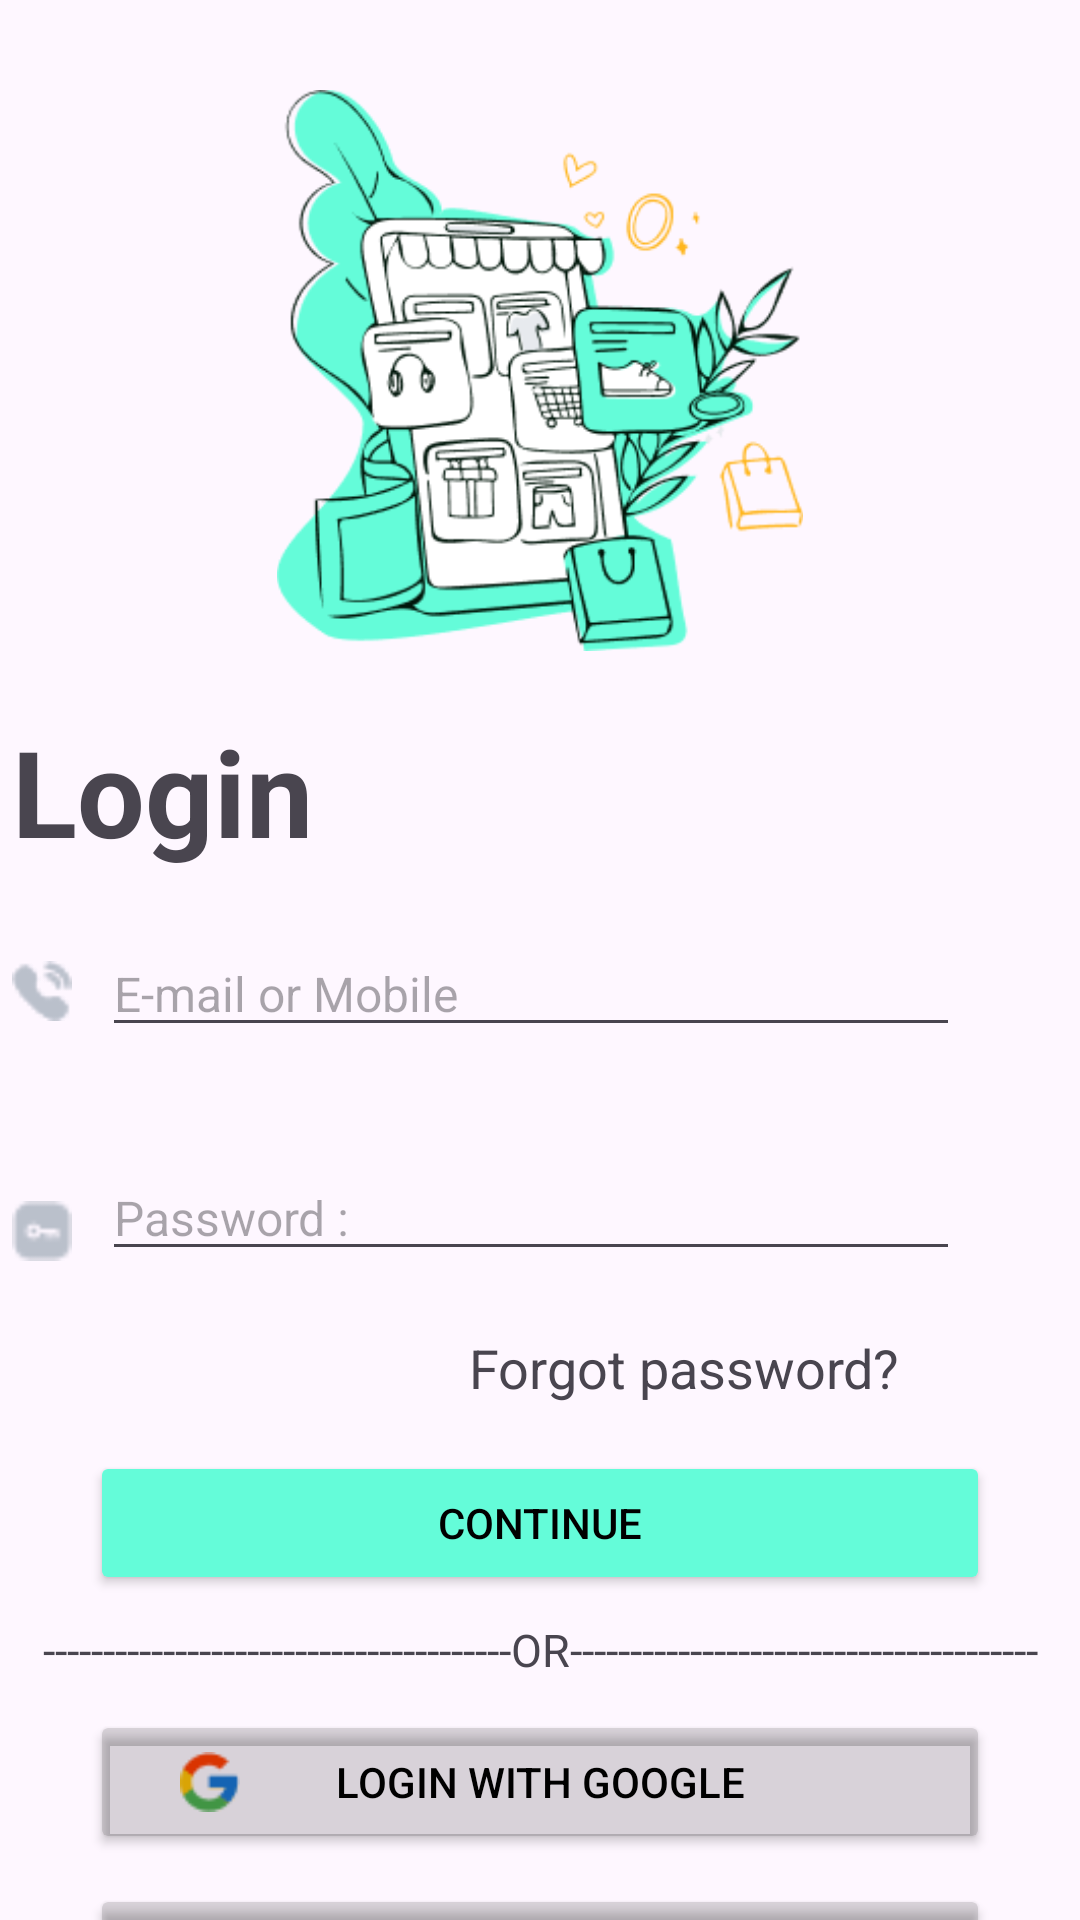

Reconstruct the res/layout file that produces this screen, plus the resources it refers to.
<!-- AndroidManifest.xml: application theme Theme.RestaurantXML -->
<!-- res/layout/fragment_login.xml -->
<?xml version="1.0" encoding="utf-8"?>
<androidx.constraintlayout.widget.ConstraintLayout
    xmlns:android="http://schemas.android.com/apk/res/android"
    xmlns:app="http://schemas.android.com/apk/res-auto"
    xmlns:tools="http://schemas.android.com/tools"
    android:layout_width="match_parent"
    android:layout_height="match_parent"
    tools:context=".LoginFragment">


    <ImageView
        android:id="@+id/phone_icon2"
        android:layout_width="20dp"
        android:layout_height="20dp"
        android:layout_marginTop="30dp"
        android:src="@drawable/calling"
        app:layout_constraintStart_toStartOf="@+id/loginTitle"
        app:layout_constraintTop_toBottomOf="@+id/loginTitle">

    </ImageView>

    <Button
        android:id="@+id/button3"
        android:layout_width="0dp"
        android:layout_height="wrap_content"
        android:layout_marginStart="30dp"
        android:layout_marginTop="60dp"
        android:layout_marginEnd="30dp"
        android:backgroundTint="#64FCD9"
        android:text="Continue"
        android:textColor="@color/black"
        app:layout_constraintEnd_toEndOf="parent"
        app:layout_constraintHorizontal_bias="0.0"
        app:layout_constraintStart_toStartOf="parent"
        app:layout_constraintTop_toBottomOf="@+id/passwordText" />

    <Button
        android:id="@+id/button4"
        android:layout_width="0dp"
        android:layout_height="wrap_content"
        android:layout_marginStart="30dp"
        android:layout_marginTop="10dp"
        android:layout_marginEnd="30dp"
        android:backgroundTint="#26000000"
        android:text="Login with Google"
        android:textColor="@color/black"
        app:layout_constraintEnd_toEndOf="parent"
        app:layout_constraintHorizontal_bias="0.0"
        app:layout_constraintStart_toStartOf="parent"
        app:layout_constraintTop_toBottomOf="@+id/textView6" />

    <Button
        android:id="@+id/button5"
        android:layout_width="0dp"
        android:layout_height="wrap_content"
        android:layout_marginStart="30dp"
        android:layout_marginTop="10dp"
        android:layout_marginEnd="30dp"
        android:backgroundTint="#26000000"
        android:text="Login with Facebook"
        android:textColor="@color/black"
        app:layout_constraintEnd_toEndOf="parent"
        app:layout_constraintHorizontal_bias="0.0"
        app:layout_constraintStart_toStartOf="parent"
        app:layout_constraintTop_toBottomOf="@+id/button4" />

    <ImageView
        android:id="@+id/loginImage"
        android:layout_width="352dp"
        android:layout_height="187dp"
        android:layout_marginStart="20dp"
        android:layout_marginTop="30dp"
        android:layout_marginEnd="20dp"
        android:src="@drawable/login"
        app:layout_constraintEnd_toEndOf="parent"
        app:layout_constraintStart_toStartOf="parent"
        app:layout_constraintTop_toTopOf="parent">


    </ImageView>

    <TextView
        android:id="@+id/loginTitle"
        android:layout_width="wrap_content"
        android:layout_height="wrap_content"
        android:layout_marginTop="20dp"
        android:text="Login"
        android:textSize="40sp"
        android:textStyle="bold"
        app:layout_constraintStart_toStartOf="@+id/loginImage"
        app:layout_constraintTop_toBottomOf="@+id/loginImage">

    </TextView>

    <ImageView
        android:id="@+id/phone_icon"
        android:layout_width="20dp"
        android:layout_height="20dp"
        android:layout_marginTop="30dp"
        android:src="@drawable/calling"
        app:layout_constraintStart_toStartOf="@+id/loginTitle"
        app:layout_constraintTop_toBottomOf="@+id/loginTitle">

    </ImageView>

    <EditText
        android:id="@+id/emailText"
        android:layout_width="0dp"
        android:layout_height="wrap_content"
        android:layout_marginStart="10dp"
        android:layout_marginTop="20dp"
        android:layout_marginEnd="40dp"
        android:ems="10"
        android:hint="E-mail or Mobile"
        android:inputType="text|textEmailAddress"
        android:textSize="16sp"
        app:layout_constraintEnd_toEndOf="parent"
        app:layout_constraintStart_toEndOf="@+id/phone_icon"
        app:layout_constraintTop_toBottomOf="@+id/loginTitle" />

    <ImageView
        android:id="@+id/password_icon"
        android:layout_width="20dp"
        android:layout_height="20dp"
        android:layout_marginTop="60dp"
        android:src="@drawable/password"
        app:layout_constraintStart_toStartOf="@+id/loginTitle"
        app:layout_constraintTop_toBottomOf="@+id/phone_icon">

    </ImageView>

    <EditText
        android:id="@+id/passwordText"
        android:layout_width="0dp"
        android:layout_height="wrap_content"
        android:layout_marginStart="10dp"
        android:layout_marginTop="36dp"
        android:layout_marginEnd="40dp"
        android:ems="10"
        android:hint="Password : "
        android:inputType="text|textPassword"
        android:textSize="16sp"
        app:layout_constraintEnd_toEndOf="parent"
        app:layout_constraintHorizontal_bias="0.0"
        app:layout_constraintStart_toEndOf="@+id/phone_icon"
        app:layout_constraintTop_toBottomOf="@+id/emailText" />

    <TextView
        android:id="@+id/textView5"
        android:layout_width="wrap_content"
        android:layout_height="wrap_content"
        android:layout_marginTop="20dp"
        android:layout_marginEnd="20dp"
        android:text="Forgot password?"
        android:textSize="18sp"
        app:layout_constraintEnd_toEndOf="@+id/passwordText"
        app:layout_constraintTop_toBottomOf="@+id/passwordText" />

    <TextView
        android:id="@+id/textView6"
        android:layout_width="wrap_content"
        android:layout_height="wrap_content"
        android:layout_marginTop="8dp"
        android:text="---------------------------------------OR---------------------------------------"
        android:textSize="15sp"
        app:layout_constraintEnd_toEndOf="parent"
        app:layout_constraintStart_toStartOf="parent"
        app:layout_constraintTop_toBottomOf="@+id/button3" />

    <ImageView
        android:id="@+id/google_icon"
        android:layout_width="20dp"
        android:layout_height="20dp"
        android:layout_marginStart="30dp"
        android:src="@drawable/facebook"
        app:layout_constraintBottom_toBottomOf="@+id/button5"
        app:layout_constraintStart_toStartOf="@+id/button5"
        app:layout_constraintTop_toTopOf="@+id/button5">

    </ImageView>

    <ImageView
        android:id="@+id/facebook_icon"
        android:layout_width="20dp"
        android:layout_height="20dp"
        android:layout_marginStart="30dp"
        android:src="@drawable/google"
        app:layout_constraintBottom_toBottomOf="@+id/button4"
        app:layout_constraintStart_toStartOf="@+id/button4"
        app:layout_constraintTop_toTopOf="@+id/button4">

    </ImageView>

    <TextView
        android:id="@+id/textView14"
        android:layout_width="wrap_content"
        android:layout_height="wrap_content"
        android:layout_marginTop="20dp"
        android:text="New to us? Register"
        app:layout_constraintEnd_toEndOf="parent"
        app:layout_constraintStart_toStartOf="parent"
        app:layout_constraintTop_toBottomOf="@+id/button5" />


</androidx.constraintlayout.widget.ConstraintLayout>
<!-- resources referenced by this layout -->
<resources>
  <!-- drawable calling: png bitmap (drawable, 476 bytes) -->
  <!-- drawable facebook: png bitmap (drawable, 467 bytes) -->
  <!-- drawable google: png bitmap (drawable, 760 bytes) -->
  <!-- drawable login: png bitmap (drawable, 35957 bytes) -->
  <!-- drawable password: png bitmap (drawable, 398 bytes) -->
  <style name="Theme.RestaurantXML" parent="Base.Theme.RestaurantXML" />
  <style name="Base.Theme.RestaurantXML" parent="Theme.Material3.DayNight.NoActionBar">
          
          
      </style>
  <!-- not gathered from this repository: default colours our renderer supplied (Android Studio template values) -->
  <color name="black">#FF000000</color>
</resources>
